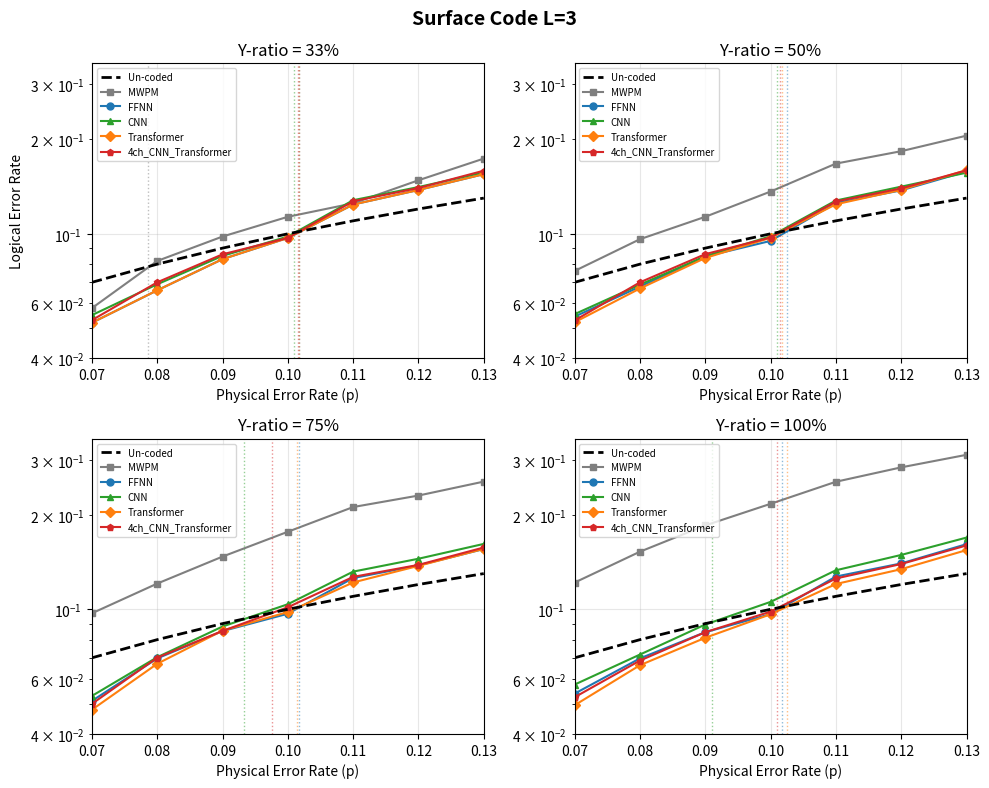

Reproduce this figure in Python. (Note: this script raises an exception after producing the figure.)
import matplotlib.pyplot as plt
import numpy as np

# L=3 Data (p = 0.07 ~ 0.13)
p = np.array([0.07, 0.08, 0.09, 0.10, 0.11, 0.12, 0.13])

def find_threshold(p_vals, ler_vals):
    """Find threshold where LER crosses un-coded line (p)"""
    p_arr = np.array(p_vals)
    ler_arr = np.array(ler_vals)
    diff = ler_arr - p_arr
    for i in range(len(diff)-1):
        if diff[i] < 0 and diff[i+1] >= 0:
            p1, p2 = p_arr[i], p_arr[i+1]
            d1, d2 = diff[i], diff[i+1]
            return p1 - d1 * (p2 - p1) / (d2 - d1)
    if np.all(diff < 0):
        return p_arr[-1]
    return None

L3_y33 = {
    'MWPM': [0.0579, 0.0819, 0.098, 0.1133, 0.1251, 0.1482, 0.1738],
    'FFNN': [0.052, 0.066, 0.083, 0.097, 0.124, 0.138, 0.155],
    'CNN': [0.055, 0.069, 0.085, 0.098, 0.128, 0.141, 0.157],
    'Transformer': [0.052, 0.066, 0.083, 0.097, 0.124, 0.138, 0.155],
    '4ch_CNN_Transformer': [0.053, 0.070, 0.086, 0.097, 0.127, 0.140, 0.159]
}

L3_y50 = {
    'MWPM': [0.0761, 0.0961, 0.1133, 0.1364, 0.1675, 0.1835, 0.2057],
    'FFNN': [0.0544, 0.0678, 0.0846, 0.0949, 0.1254, 0.1376, 0.1581],
    'CNN': [0.0554, 0.0688, 0.0848, 0.0982, 0.1277, 0.1414, 0.1567],
    'Transformer': [0.0522, 0.0669, 0.0837, 0.0971, 0.1242, 0.1381, 0.1597],
    '4ch_CNN_Transformer': [0.0529, 0.0700, 0.0861, 0.0973, 0.1268, 0.1396, 0.1594]
}

L3_y75 = {
    'MWPM': [0.0971, 0.1208, 0.1473, 0.1768, 0.2120, 0.2307, 0.2556],
    'FFNN': [0.0510, 0.0697, 0.0852, 0.0968, 0.1258, 0.1381, 0.1557],
    'CNN': [0.0529, 0.0703, 0.0881, 0.1038, 0.1319, 0.1450, 0.1617],
    'Transformer': [0.0478, 0.0670, 0.0855, 0.0980, 0.1218, 0.1376, 0.1559],
    '4ch_CNN_Transformer': [0.0499, 0.0701, 0.0853, 0.1015, 0.1269, 0.1386, 0.1575]
}

L3_y100 = {
    'MWPM': [0.1217, 0.1527, 0.1852, 0.2171, 0.2553, 0.2838, 0.3112],
    'FFNN': [0.0538, 0.0697, 0.0845, 0.0965, 0.1272, 0.1401, 0.1614],
    'CNN': [0.0575, 0.0717, 0.0894, 0.1056, 0.1332, 0.1491, 0.1694],
    'Transformer': [0.0494, 0.0663, 0.0811, 0.0964, 0.1204, 0.1343, 0.1545],
    '4ch_CNN_Transformer': [0.0524, 0.0686, 0.0845, 0.0983, 0.1254, 0.1395, 0.1599]
}

models = ['MWPM', 'FFNN', 'CNN', 'Transformer', '4ch_CNN_Transformer']
colors = {'MWPM': '#7f7f7f', 'FFNN': '#1f77b4', 'CNN': '#2ca02c', 'Transformer': '#ff7f0e', '4ch_CNN_Transformer': '#d62728'}
markers = {'MWPM': 's', 'FFNN': 'o', 'CNN': '^', 'Transformer': 'D', '4ch_CNN_Transformer': 'p'}

fig, axes = plt.subplots(2, 2, figsize=(10, 8))
axes = axes.flatten()
L3_data = [L3_y33, L3_y50, L3_y75, L3_y100]
y_labels = ['33%', '50%', '75%', '100%']

for idx, (data, y_label) in enumerate(zip(L3_data, y_labels)):
    ax = axes[idx]

    # Un-coded line
    ax.plot(p, p, 'k--', linewidth=2, label='Un-coded', zorder=10)

    for model in models:
        ler = data[model]
        ax.plot(p, ler, color=colors[model], marker=markers[model],
                markersize=5, linewidth=1.5, label=model)

        # Find and mark threshold
        th = find_threshold(p, ler)
        if th and th < p[-1]:
            ax.axvline(x=th, color=colors[model], linestyle=':', alpha=0.5, linewidth=1)

    ax.set_xlabel('Physical Error Rate (p)')
    if idx == 0:
        ax.set_ylabel('Logical Error Rate')
    ax.set_title(f'Y-ratio = {y_label}')
    ax.set_xlim([0.07, 0.13])
    ax.set_ylim([0.04, 0.35])
    ax.set_yscale('log')
    ax.grid(True, alpha=0.3)
    ax.legend(loc='upper left', fontsize=7)

fig.suptitle('Surface Code L=3', fontsize=14, fontweight='bold')
plt.tight_layout()
plt.savefig('figures/L3.png', dpi=150, bbox_inches='tight', facecolor='white')
print("Saved: figures/L3.png")
